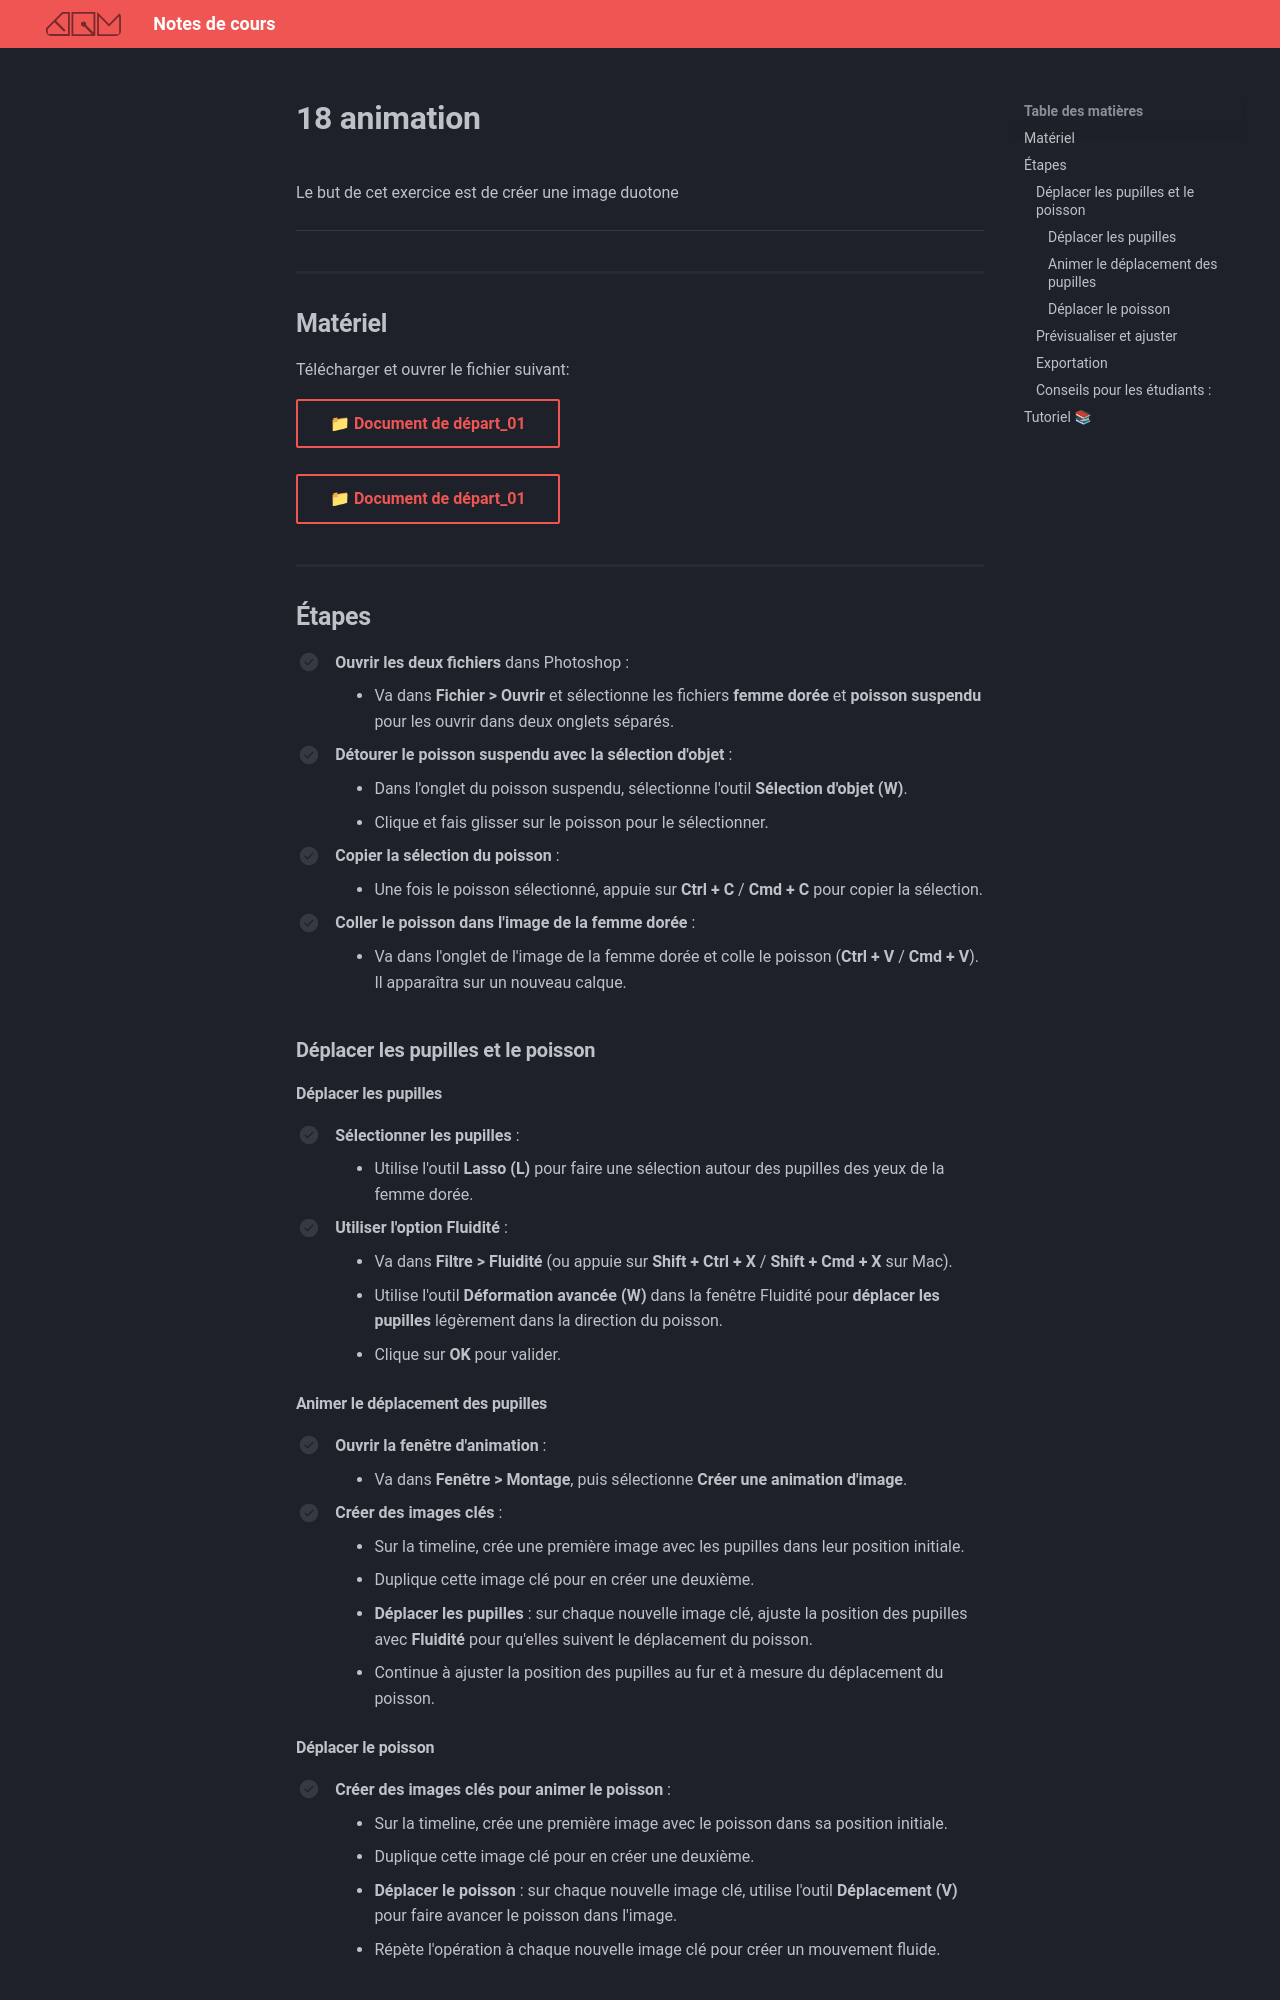

repository: GabChRichard/compendium · page: 582-121–illustration-numerique/exercices_photoshop/18_animation.html · generator: mkdocs


<style>.md-footer{display:none;}</style>
<style>.md-headher{display:none;}</style>

Le but de cet exercice est de créer une image duotone
![](../assets/image/17_femme_animation.png)
***

## Matériel

Télécharger et ouvrer le fichier suivant:

[📁 Document de départ_01](../assets/image/17_femme_dore.png){ .md-button }   <br>   
[📁 Document de départ_01](../assets/image/17_poisson_suspendu.png){ .md-button }   <br>   


## Étapes

- [ ] **Ouvrir les deux fichiers** dans Photoshop :
  - Va dans **Fichier > Ouvrir** et sélectionne les fichiers **femme dorée** et **poisson suspendu** pour les ouvrir dans deux onglets séparés.
- [ ] **Détourer le poisson suspendu avec la sélection d'objet** :
  - Dans l'onglet du poisson suspendu, sélectionne l'outil **Sélection d'objet (W)**.
  - Clique et fais glisser sur le poisson pour le sélectionner.
- [ ] **Copier la sélection du poisson** :
  - Une fois le poisson sélectionné, appuie sur **Ctrl + C** / **Cmd + C** pour copier la sélection.
- [ ] **Coller le poisson dans l'image de la femme dorée** :
  - Va dans l'onglet de l'image de la femme dorée et colle le poisson (**Ctrl + V** / **Cmd + V**). Il apparaîtra sur un nouveau calque.

### Déplacer les pupilles et le poisson

#### Déplacer les pupilles
- [ ] **Sélectionner les pupilles** :
  - Utilise l'outil **Lasso (L)** pour faire une sélection autour des pupilles des yeux de la femme dorée.
- [ ] **Utiliser l'option Fluidité** :
  - Va dans **Filtre > Fluidité** (ou appuie sur **Shift + Ctrl + X** / **Shift + Cmd + X** sur Mac).
  - Utilise l'outil **Déformation avancée (W)** dans la fenêtre Fluidité pour **déplacer les pupilles** légèrement dans la direction du poisson.
  - Clique sur **OK** pour valider.

#### Animer le déplacement des pupilles
- [ ] **Ouvrir la fenêtre d'animation** :
  - Va dans **Fenêtre > Montage**, puis sélectionne **Créer une animation d'image**.
- [ ] **Créer des images clés** :
  - Sur la timeline, crée une première image avec les pupilles dans leur position initiale.
  - Duplique cette image clé pour en créer une deuxième.
  - **Déplacer les pupilles** : sur chaque nouvelle image clé, ajuste la position des pupilles avec **Fluidité** pour qu'elles suivent le déplacement du poisson.
  - Continue à ajuster la position des pupilles au fur et à mesure du déplacement du poisson.

#### Déplacer le poisson
- [ ] **Créer des images clés pour animer le poisson** :
  - Sur la timeline, crée une première image avec le poisson dans sa position initiale.
  - Duplique cette image clé pour en créer une deuxième.
  - **Déplacer le poisson** : sur chaque nouvelle image clé, utilise l'outil **Déplacement (V)** pour faire avancer le poisson dans l'image.
  - Répète l'opération à chaque nouvelle image clé pour créer un mouvement fluide.
